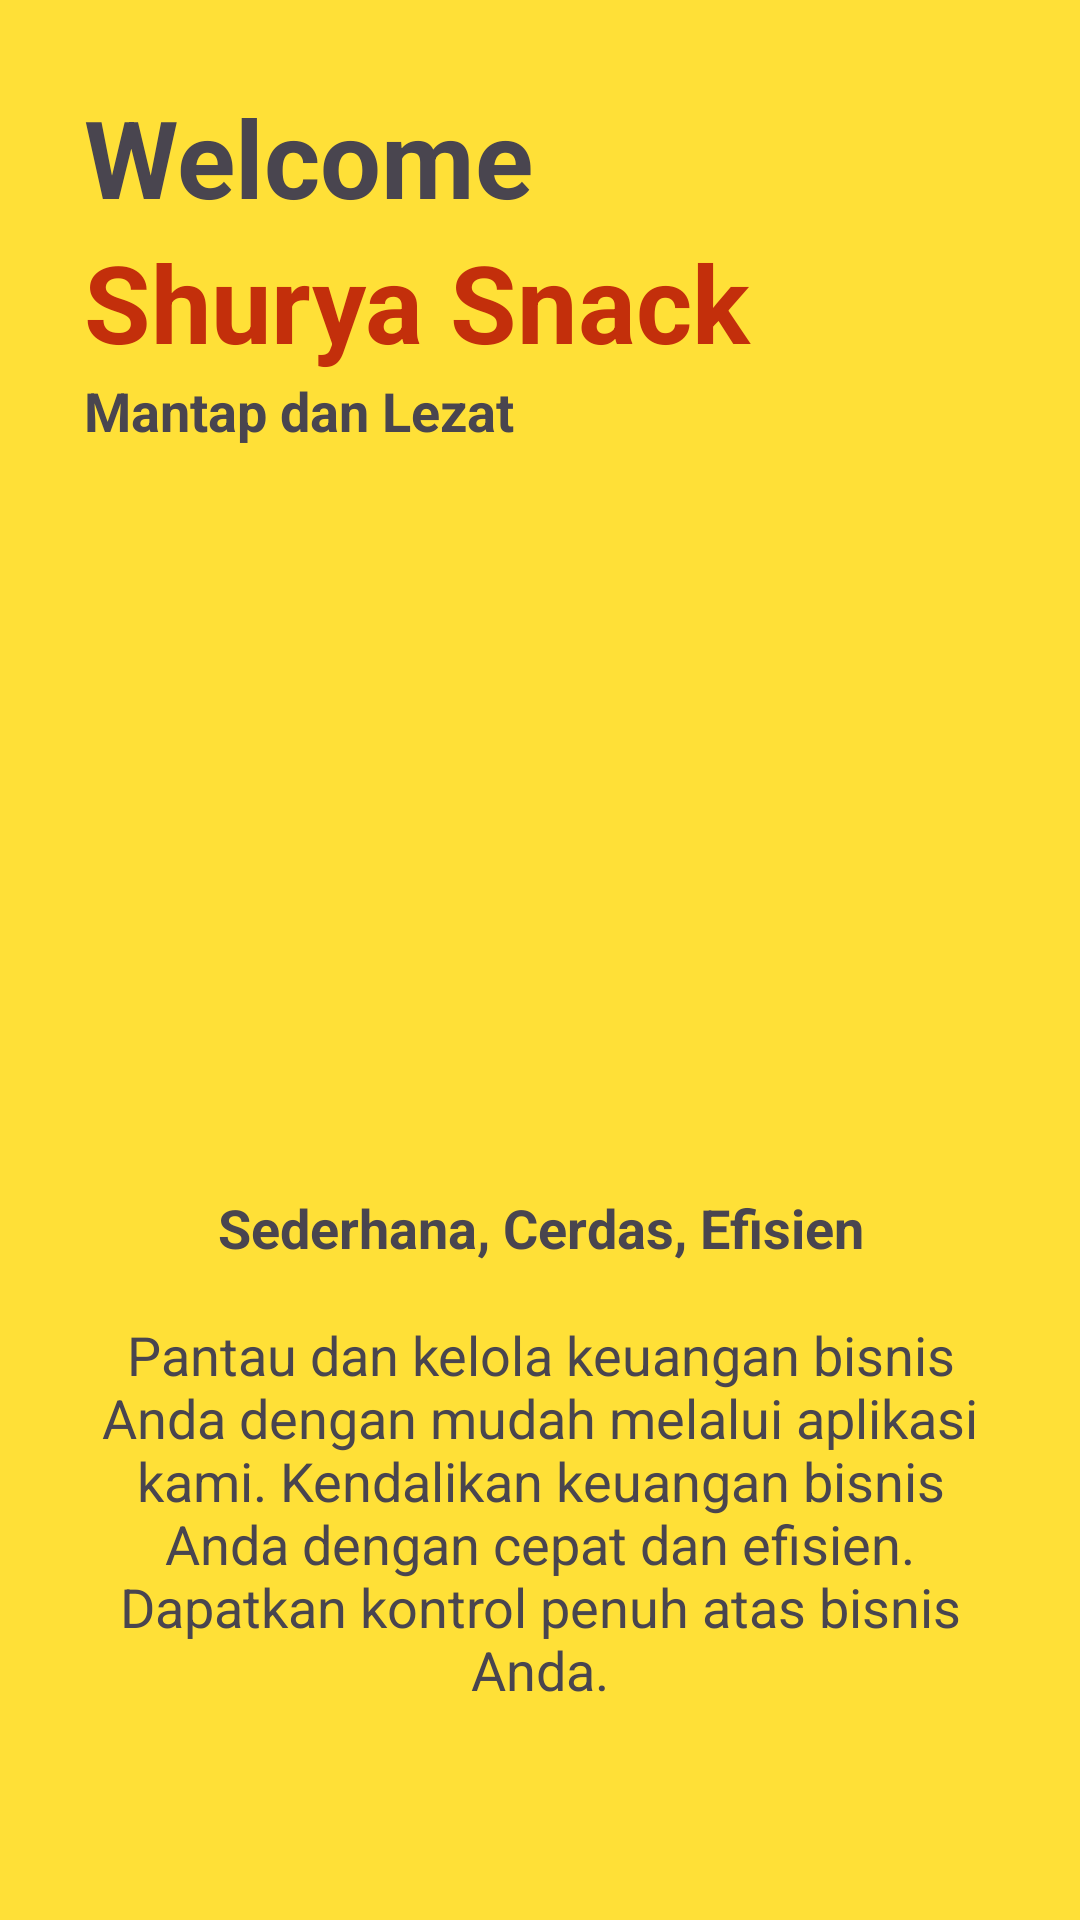

This screen was rendered from an Android layout file. Write that file and the resources it references.
<!-- AndroidManifest.xml: application theme Theme.ShuryaSnack -->
<!-- res/layout/activity_main.xml -->
<?xml version="1.0" encoding="utf-8"?>
<LinearLayout xmlns:android="http://schemas.android.com/apk/res/android"
    xmlns:app="http://schemas.android.com/apk/res-auto"
    xmlns:tools="http://schemas.android.com/tools"
    android:layout_width="match_parent"
    android:layout_height="match_parent"
    android:orientation="vertical"
    android:background="@color/yellow"
    android:paddingTop="56dp"
    android:padding="28dp"
    tools:context=".MainActivity">

    <TextView
        android:layout_width="wrap_content"
        android:layout_height="wrap_content"
        android:textSize="36sp"
        android:textStyle="bold"
        android:text="Welcome"/>
    <TextView
        android:layout_width="match_parent"
        android:layout_height="wrap_content"
        android:textSize="36sp"
        android:textStyle="bold"
        android:textColor="@color/red"
        android:text="Shurya Snack" />
    <TextView
        android:layout_width="match_parent"
        android:layout_height="wrap_content"
        android:textSize="18sp"
        android:textStyle="bold"
        android:text="Mantap dan Lezat" />
    <ImageView
        android:id="@+id/myImageView"
        android:layout_width="match_parent"
        android:layout_height="220dp"
        android:layout_marginBottom="28dp"
        android:src="@drawable/illus2"
        android:scaleType="centerCrop" />
    <TextView
        android:layout_width="match_parent"
        android:layout_height="wrap_content"
        android:textSize="18sp"
        android:textStyle="bold"
        android:gravity="center"
        android:text="Sederhana, Cerdas, Efisien" />
    <View
        android:layout_width="match_parent"
        android:layout_height="18dp" />
    <TextView
        android:layout_width="match_parent"
        android:layout_height="wrap_content"
        android:textSize="18sp"
        android:gravity="center"
        android:text="Pantau dan kelola keuangan bisnis Anda dengan mudah melalui aplikasi kami. Kendalikan keuangan bisnis Anda dengan cepat dan efisien. Dapatkan kontrol penuh atas bisnis Anda." />
    <View
        android:layout_width="match_parent"
        android:layout_height="80dp"/>

    <LinearLayout
        android:id="@+id/startButton"
        android:layout_width="match_parent"
        android:layout_height="48dp"
        android:orientation="horizontal"
        android:background="@drawable/button_background"
        android:gravity="center"
        android:paddingStart="16dp"
        android:paddingEnd="16dp"
        android:layout_gravity="center_vertical">
        <TextView
            android:layout_width="wrap_content"
            android:layout_height="wrap_content"
            android:textSize="18sp"
            android:textStyle="bold"
            android:textColor="@color/white"
            android:text="GET STARTED" />
        <ImageView
            android:layout_width="wrap_content"
            android:layout_height="28dp"
            android:paddingStart="8dp"
            android:scaleType="centerCrop"
            android:src="@drawable/right"
            app:tint="@color/white" />
    </LinearLayout>

</LinearLayout>
<!-- resources referenced by this layout -->
<resources>
  <color name="red">#C32F0B</color>
  <color name="white">#FFFFFFFF</color>
  <color name="yellow">#FFE037</color>
  <!-- drawable button_background (drawable) -->
  <shape xmlns:android="http://schemas.android.com/apk/res/android">
      <solid android:color="@color/red" />
      <corners android:radius="12dp" /> 
  </shape>
  <style name="Theme.ShuryaSnack" parent="Base.Theme.ShuryaSnack" />
  <style name="Base.Theme.ShuryaSnack" parent="Theme.Material3.DayNight.NoActionBar">
          
          
      </style>
</resources>
